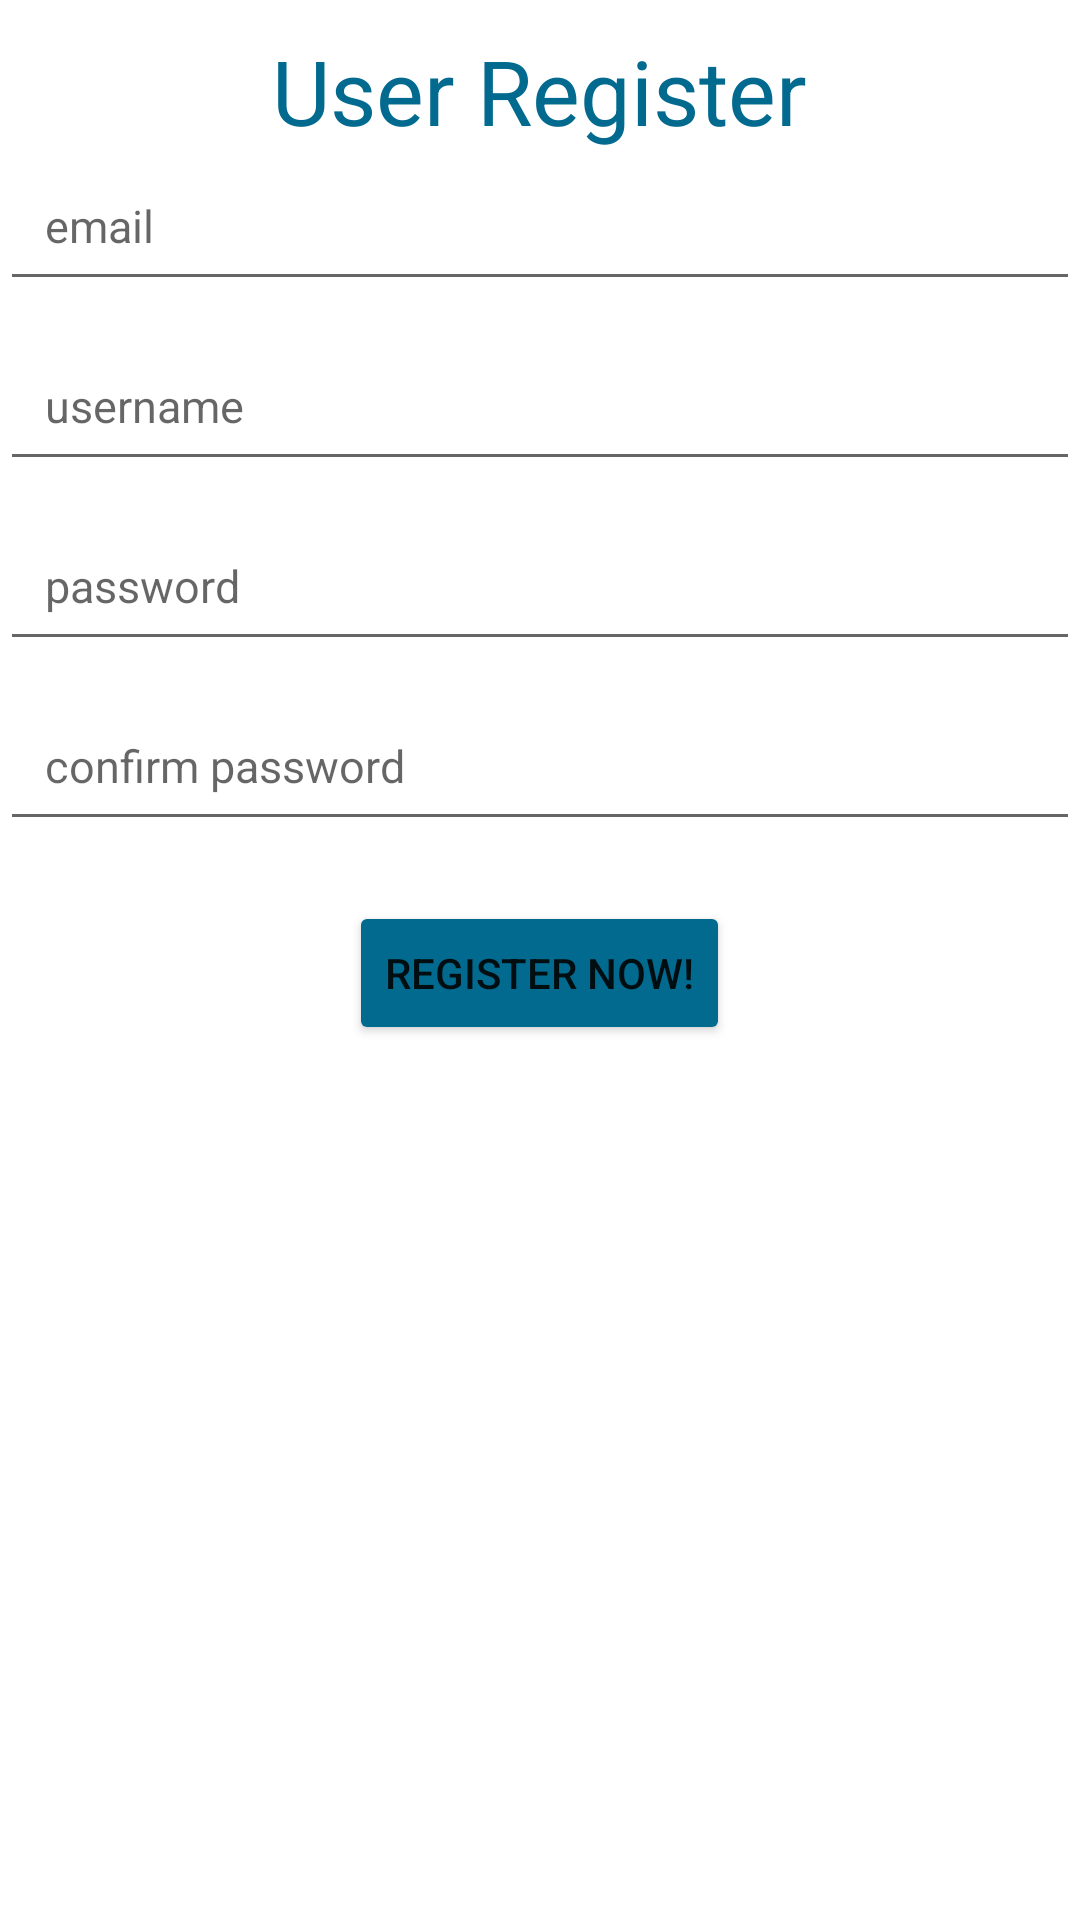

Layout XML and referenced resources for this Android screen:
<!-- AndroidManifest.xml: application theme Theme.Handy -->
<!-- res/layout/activity_signup_user.xml -->
<?xml version="1.0" encoding="utf-8"?>
<androidx.constraintlayout.widget.ConstraintLayout xmlns:android="http://schemas.android.com/apk/res/android"
    xmlns:app="http://schemas.android.com/apk/res-auto"
    xmlns:tools="http://schemas.android.com/tools"
    android:layout_width="match_parent"
    android:layout_height="match_parent"
    tools:context=".Signup_user">
    <LinearLayout
        android:layout_width="match_parent"
        android:layout_height="match_parent"
        android:orientation="vertical">

        <TextView
            android:layout_width="wrap_content"
            android:layout_height="wrap_content"
            android:layout_gravity="center_horizontal"
            android:paddingTop="10dp"
            android:text="User Register"
            android:textColor="#026A8F"
            android:textSize="30dp"/>


        <EditText
            android:id="@+id/email"
            android:layout_width="match_parent"
            android:layout_height="50dp"
            android:hint="email"
            android:layout_marginBottom="10dp"
            android:padding="15dp"
            android:inputType="textEmailAddress"
            android:textSize="15sp" />



        <EditText
            android:id="@+id/username"
            android:layout_width="match_parent"
            android:layout_height="50dp"
            android:hint="username"
            android:layout_marginBottom="10dp"
            android:padding="15dp"
            android:inputType="textPersonName"
            android:textSize="15sp" />


        <EditText
            android:id="@+id/password"
            android:layout_width="match_parent"
            android:layout_height="50dp"
            android:hint="password"
            android:layout_marginBottom="10dp"
            android:padding="15dp"
            android:inputType="textPassword"
            android:textSize="15sp" />

        <EditText
            android:id="@+id/confirm"
            android:layout_width="match_parent"
            android:layout_height="50dp"
            android:hint="confirm password"
            android:layout_marginBottom="10dp"
            android:padding="15dp"
            android:inputType="textPassword"
            android:textSize="15sp" />




        <Button
            android:layout_marginTop="10dp"
            android:layout_width="wrap_content"
            android:layout_height="wrap_content"
            android:layout_gravity="center_horizontal"
            android:backgroundTint="#026A8F"
            android:onClick="sign_up"
            android:text="Register now!">

        </Button>

        </LinearLayout>
</androidx.constraintlayout.widget.ConstraintLayout>
<!-- resources referenced by this layout -->
<resources>
  <style name="Theme.Handy" parent="Theme.MaterialComponents.DayNight.NoActionBar">
          
          <item name="colorPrimary">@color/purple_500</item>
          <item name="colorPrimaryVariant">@color/purple_700</item>
          <item name="colorOnPrimary">@color/white</item>
          
          <item name="colorSecondary">@color/teal_200</item>
          <item name="colorSecondaryVariant">@color/teal_700</item>
          <item name="colorOnSecondary">@color/black</item>
          
          <item name="android:statusBarColor">?attr/colorPrimaryVariant</item>
          
      </style>
  <color name="purple_500">#00506C</color>
  <color name="purple_700">#026A8F</color>
  <color name="white">#FFFFFFFF</color>
  <color name="teal_200">#FF03DAC5</color>
  <color name="teal_700">#FF018786</color>
  <color name="black">#FF000000</color>
</resources>
